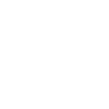
t = 0.00 s
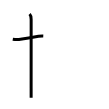
t = 2.00 s
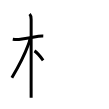
t = 4.00 s
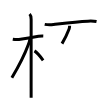
t = 6.00 s
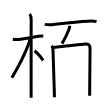
t = 8.00 s
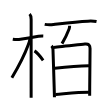
t = 10.00 s

The animated SVG that drew these frames (rendered in a browser with its animation timeline set to each time). Animation: 10 SMIL elements (animate=10); one cycle of 10.00 s.

<svg width="109px" height="109px" viewBox="0 0 px 109px" xmlns="http://www.w3.org/2000/svg" xmlns:xlink="http://www.w3.org/1999/xlink" xml:space="preserve" version="1.1"  baseProfile="full">
<path d="M12.78,39.2c2.03,0.35,4.08,0.56,6.11,0.27c5.53-0.81,13.96-2.15,19.66-3.12c1.57-0.26,3.14-0.36,4.72-0.3" style="fill:none;stroke:black;stroke-width:3;opacity:0">
  <animate attributeType="CSS" attributeName="opacity" from="0" to="1" begin="0s" dur="1s" repeatCount="0" fill="freeze" />
</path>
<path d="M29.61,14c1.07,1.07,1.54,3.25,1.54,5.5c0,0.83-0.02,47.87-0.02,68.87c0,4.7,0,8.09,0,9.38" style="fill:none;stroke:black;stroke-width:3;opacity:0">
  <animate attributeType="CSS" attributeName="opacity" from="0" to="1" begin="1s" dur="1s" repeatCount="0" fill="freeze" />
</path>
<path d="M29.94,38.38c0,1.74-0.98,4.45-1.56,6.04c-4.86,13.21-8.13,19.21-16.52,33.24" style="fill:none;stroke:black;stroke-width:3;opacity:0">
  <animate attributeType="CSS" attributeName="opacity" from="0" to="1" begin="2s" dur="1s" repeatCount="0" fill="freeze" />
</path>
<path d="M34.47,50.89c2.68,1.56,6.4,6.38,8.66,9.4" style="fill:none;stroke:black;stroke-width:3;opacity:0">
  <animate attributeType="CSS" attributeName="opacity" from="0" to="1" begin="3s" dur="1s" repeatCount="0" fill="freeze" />
</path>
<path d="M44.71,24.39c2.92,0.56,5.84,0.62,8.78,0.17C62.95,23.45,76,21.75,88,21.17c2.89-0.14,5.71-0.15,8.54,0.41" style="fill:none;stroke:black;stroke-width:3;opacity:0">
  <animate attributeType="CSS" attributeName="opacity" from="0" to="1" begin="4s" dur="1s" repeatCount="0" fill="freeze" />
</path>
<path d="M69.61,25.83c0,1.17-0.12,2.1-0.51,3.1c-1.73,4.44-3.6,8.94-7.1,14.69" style="fill:none;stroke:black;stroke-width:3;opacity:0">
  <animate attributeType="CSS" attributeName="opacity" from="0" to="1" begin="5s" dur="1s" repeatCount="0" fill="freeze" />
</path>
<path d="M51.51,45.85c1.01,1.01,1.41,1.94,1.47,3.65c0.38,10.85,0.87,26.98,1.2,38.13c0.12,4.02,0.22,7.38,0.28,9.62" style="fill:none;stroke:black;stroke-width:3;opacity:0">
  <animate attributeType="CSS" attributeName="opacity" from="0" to="1" begin="6s" dur="1s" repeatCount="0" fill="freeze" />
</path>
<path d="M53.34,47.39c3.15-0.2,25.43-2.67,31.53-3.28c3.8-0.38,5.19,0.88,5.19,4.51c0,6.34-0.25,24.82-0.35,38.38c-0.02,3.29-0.04,6.29-0.04,8.75" style="fill:none;stroke:black;stroke-width:3;opacity:0">
  <animate attributeType="CSS" attributeName="opacity" from="0" to="1" begin="7s" dur="1s" repeatCount="0" fill="freeze" />
</path>
<path d="M54.78,68.23C69,66.79,79.5,66,88.98,65.69" style="fill:none;stroke:black;stroke-width:3;opacity:0">
  <animate attributeType="CSS" attributeName="opacity" from="0" to="1" begin="8s" dur="1s" repeatCount="0" fill="freeze" />
</path>
<path d="M55.47,94.39c11.28-0.86,22.78-2.1,33.39-2.12" style="fill:none;stroke:black;stroke-width:3;opacity:0">
  <animate attributeType="CSS" attributeName="opacity" from="0" to="1" begin="9s" dur="1s" repeatCount="0" fill="freeze" />
</path>
</svg>
